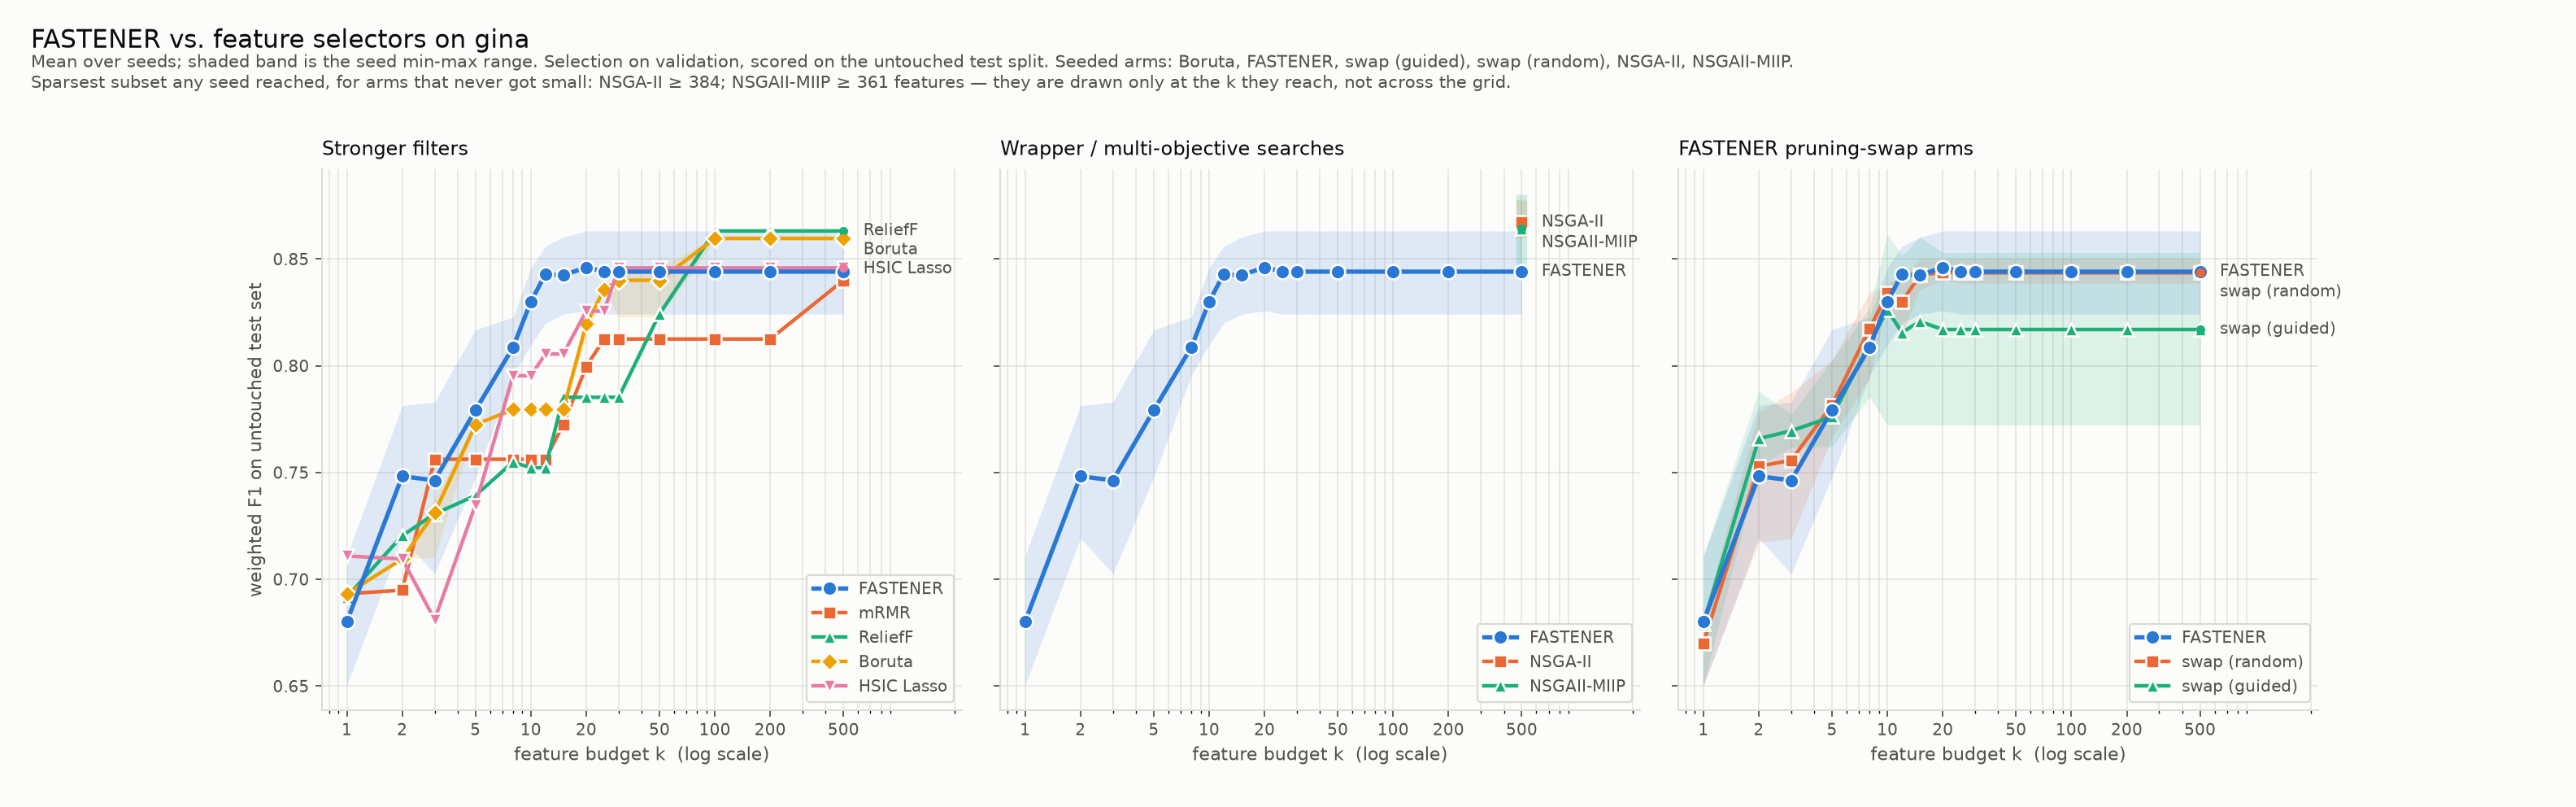

The data file committed next to this chart (first rows):
method, seed, budget_k, n_features_used, val_f1, test_f1
mrmr, , 1, 1, 0.6802, 0.6932
mrmr, , 2, 2, 0.6819, 0.6949
mrmr, , 3, 3, 0.7483, 0.7562
mrmr, , 5, 3, 0.7483, 0.7562
mrmr, , 8, 3, 0.7483, 0.7562
mrmr, , 10, 3, 0.7483, 0.7562
mrmr, , 12, 3, 0.7483, 0.7562
mrmr, , 15, 15, 0.7837, 0.7724
mrmr, , 20, 20, 0.8298, 0.7996
mrmr, , 25, 25, 0.834, 0.8125
mrmr, , 30, 25, 0.834, 0.8125
mrmr, , 50, 25, 0.834, 0.8125
mrmr, , 100, 25, 0.834, 0.8125
mrmr, , 200, 25, 0.834, 0.8125
mrmr, , 500, 500, 0.8357, 0.84
relieff, , 1, 1, 0.655, 0.6917
relieff, , 2, 2, 0.7003, 0.7204
relieff, , 3, 3, 0.7054, 0.7306
relieff, , 5, 5, 0.7122, 0.7392
relieff, , 8, 8, 0.7522, 0.7549
relieff, , 10, 10, 0.7651, 0.7522
relieff, , 12, 10, 0.7651, 0.7522
relieff, , 15, 15, 0.7838, 0.7852
relieff, , 20, 15, 0.7838, 0.7852
relieff, , 25, 15, 0.7838, 0.7852
relieff, , 30, 15, 0.7838, 0.7852
relieff, , 50, 50, 0.8024, 0.8242
relieff, , 100, 100, 0.853, 0.8631
relieff, , 200, 100, 0.853, 0.8631
relieff, , 500, 100, 0.853, 0.8631
hsic_lasso, , 1, 1, 0.6707, 0.7109
hsic_lasso, , 2, 2, 0.6877, 0.7095
hsic_lasso, , 3, 3, 0.6957, 0.6811
hsic_lasso, , 5, 5, 0.7161, 0.7348
hsic_lasso, , 8, 8, 0.7776, 0.7953
hsic_lasso, , 10, 8, 0.7776, 0.7953
hsic_lasso, , 12, 12, 0.7982, 0.8055
hsic_lasso, , 15, 12, 0.7982, 0.8055
hsic_lasso, , 20, 20, 0.8414, 0.8256
hsic_lasso, , 25, 20, 0.8414, 0.8256
hsic_lasso, , 30, 30, 0.8457, 0.8458
hsic_lasso, , 50, 30, 0.8457, 0.8458
hsic_lasso, , 100, 30, 0.8457, 0.8458
hsic_lasso, , 200, 30, 0.8457, 0.8458
hsic_lasso, , 500, 30, 0.8457, 0.8458
boruta, 2020, 1, 1, 0.6802, 0.6932
boruta, 2020, 2, 2, 0.6877, 0.7095
boruta, 2020, 3, 3, 0.6996, 0.7379
boruta, 2020, 5, 5, 0.7531, 0.7724
boruta, 2020, 8, 8, 0.7634, 0.7795
boruta, 2020, 10, 8, 0.7634, 0.7795
boruta, 2020, 12, 8, 0.7634, 0.7795
boruta, 2020, 15, 8, 0.7634, 0.7795
boruta, 2020, 20, 20, 0.8112, 0.8183
boruta, 2020, 25, 25, 0.8156, 0.8357
boruta, 2020, 30, 30, 0.8371, 0.8228
boruta, 2020, 50, 30, 0.8371, 0.8228
boruta, 2020, 100, 100, 0.8644, 0.8602
boruta, 2020, 200, 100, 0.8644, 0.8602
boruta, 2020, 500, 100, 0.8644, 0.8602
... 295 more rows
